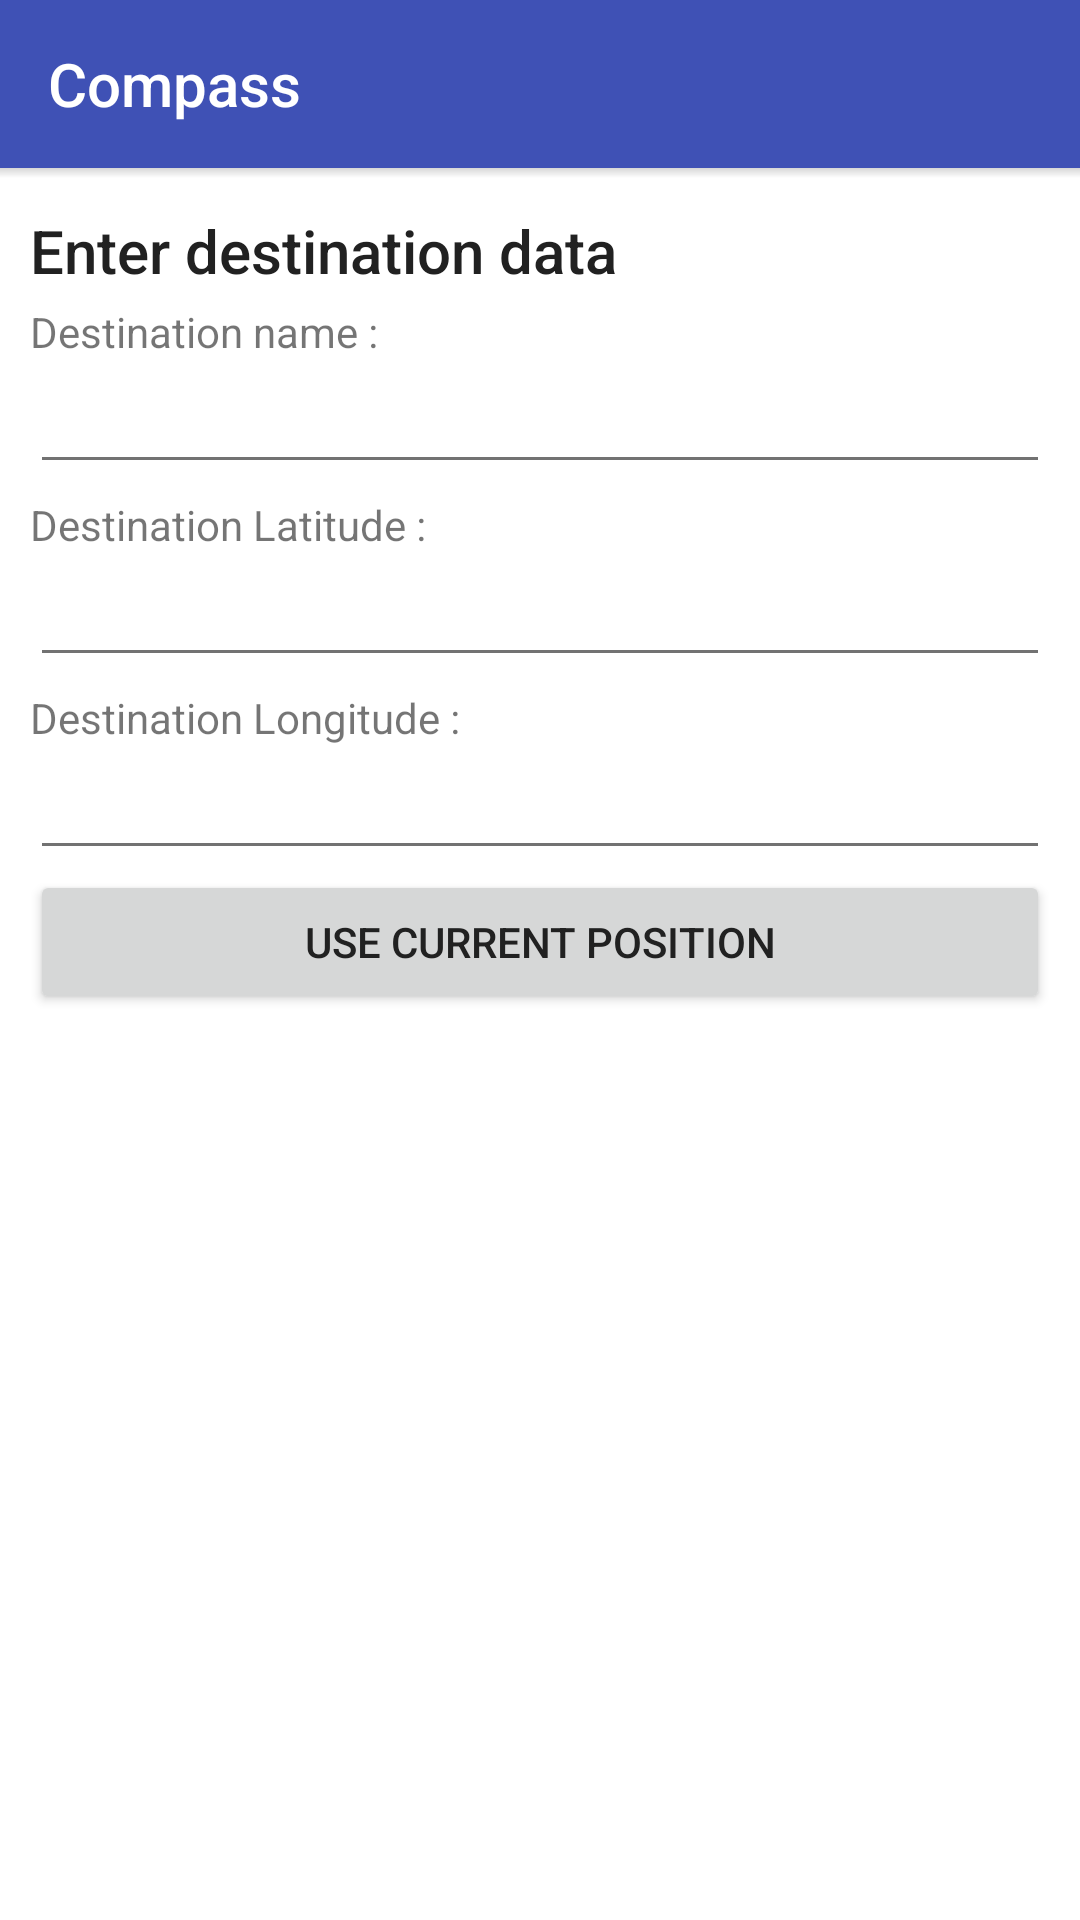

This screen was rendered from an Android layout file. Write that file and the resources it references.
<!-- AndroidManifest.xml: application theme AppTheme -->
<!-- res/layout/activity_destination_choice.xml -->
<?xml version="1.0" encoding="utf-8"?>
<LinearLayout xmlns:android="http://schemas.android.com/apk/res/android"
    android:orientation="vertical" android:layout_width="match_parent"
    android:layout_height="match_parent"
    android:background="@color/app_background">

    <include android:id="@+id/compassToolbar"
        layout="@layout/app_toolbar"/>

    <FrameLayout
        android:layout_width="match_parent"
        android:layout_height="match_parent">

            <ScrollView
                android:layout_width="fill_parent"
                android:layout_height="match_parent"
                android:background="@color/app_background">

                <LinearLayout
                    android:layout_width="match_parent"
                    android:layout_height="wrap_content"
                    android:orientation="vertical"
                    android:layout_margin="10dp">

                    <TextView
                        android:layout_width="wrap_content"
                        android:layout_height="wrap_content"
                        android:text="@string/destchoice_subtitle"
                        android:layout_marginTop="@dimen/abc_control_padding_material"
                        style="@style/Base.TextAppearance.AppCompat.Title"
                        />

                    <TextView
                        android:layout_width="wrap_content"
                        android:layout_height="wrap_content"
                        android:text="@string/destchoice_name"
                        android:layout_marginTop="@dimen/abc_control_padding_material"/>
                    <EditText
                        android:layout_width="match_parent"
                        android:layout_height="wrap_content"
                        android:id="@+id/nameEditText"
                        android:inputType="text"/>

                    <TextView
                        android:layout_width="wrap_content"
                        android:layout_height="wrap_content"
                        android:text="@string/destchoice_Latitude"
                        android:layout_marginTop="@dimen/abc_control_padding_material"/>
                    <EditText
                        android:layout_width="match_parent"
                        android:layout_height="wrap_content"
                        android:id="@+id/latitudeEditText"
                        android:inputType="numberDecimal|numberSigned"/>

                    <TextView
                        android:layout_width="wrap_content"
                        android:layout_height="wrap_content"
                        android:text="@string/destchoice_Longitude"
                        android:layout_marginTop="@dimen/abc_control_padding_material"/>
                    <EditText
                        android:layout_width="match_parent"
                        android:layout_height="wrap_content"
                        android:id="@+id/longitudeEditText"
                        android:inputType="numberDecimal|numberSigned"/>

                    <Button
                        android:layout_width="match_parent"
                        android:layout_height="wrap_content"
                        android:text="@string/destchoice_use_current"
                        android:onClick="currentPositionOnClick"/>

                </LinearLayout>
            </ScrollView>

        <View
            android:layout_width="match_parent"
            android:layout_height="@dimen/toolbar_drop_shadow_height"
            android:background="@drawable/drop_shadow"
            android:layout_marginTop="-3dp"/>
    </FrameLayout>

</LinearLayout>
<!-- res/layout/app_toolbar.xml (included above) -->
<?xml version="1.0" encoding="utf-8"?>
<android.support.v7.widget.Toolbar
        xmlns:android="http://schemas.android.com/apk/res/android"
        xmlns:app="http://schemas.android.com/apk/res-auto"
        android:layout_height="wrap_content"
        android:layout_width="match_parent"
        android:minHeight="@dimen/abc_action_bar_default_height_material"
        style="@style/Widget.CompassProject.Toolbar"
        app:title="@string/app_name"
    />
<!-- resources referenced by this layout -->
<resources>
  <color name="app_background">#FFFFFF</color>
  <dimen name="toolbar_drop_shadow_height">6dp</dimen>
  <!-- drawable drop_shadow (drawable) -->
  <?xml version="1.0" encoding="utf-8"?>
  <shape xmlns:android="http://schemas.android.com/apk/res/android" android:shape="rectangle">
      <gradient
          android:startColor="@android:color/transparent"
          android:endColor="@color/divider"
          android:angle="90"/>
  </shape>
  <string name="app_name">Compass</string>
  <string name="destchoice_Latitude">Destination Latitude :</string>
  <string name="destchoice_Longitude">Destination Longitude :</string>
  <string name="destchoice_name">Destination name :</string>
  <string name="destchoice_subtitle">Enter destination data</string>
  <string name="destchoice_use_current">Use current position</string>
  <style name="Widget.CompassProject.Toolbar" parent="Widget.AppCompat.ActionBar">
          <item name="android:background">@color/primary</item>
          <item name="theme">@style/ThemeOverlay.CompassProject.ActionBar</item>
          <item name="popupTheme">@style/ThemeOverlay.AppCompat.Light</item>
          <item name="colorControlNormal">@color/icons</item>
      </style>
  <style name="AppTheme" parent="Theme.AppCompat.Light.NoActionBar">
  
          <item name="colorPrimary">@color/primary</item>
          <item name="colorPrimaryDark">@color/primary_dark</item>
          <item name="colorAccent">@color/accent</item>
          <item name="android:textColorPrimary">@color/primary_text</item>
          <item name="android:textColorSecondary">@color/secondary_text</item>
          <item name="colorControlActivated">@color/accent</item>
  
          <item name="android:windowContentOverlay">@null</item>
      </style>
  <color name="divider">#B6B6B6</color>
  <color name="primary">#3F51B5</color>
  <style name="ThemeOverlay.CompassProject.ActionBar" parent="ThemeOverlay.AppCompat.ActionBar">
          <item name="android:textColorPrimary">@color/text_color_primary_Inverse</item>
      </style>
  <color name="icons">#FFFFFF</color>
  <color name="primary_dark">#303F9F</color>
  <color name="accent">#E040FB</color>
  <color name="primary_text">#212121</color>
  <color name="secondary_text">#727272</color>
  <color name="text_color_primary_Inverse">@color/icons</color>
</resources>
